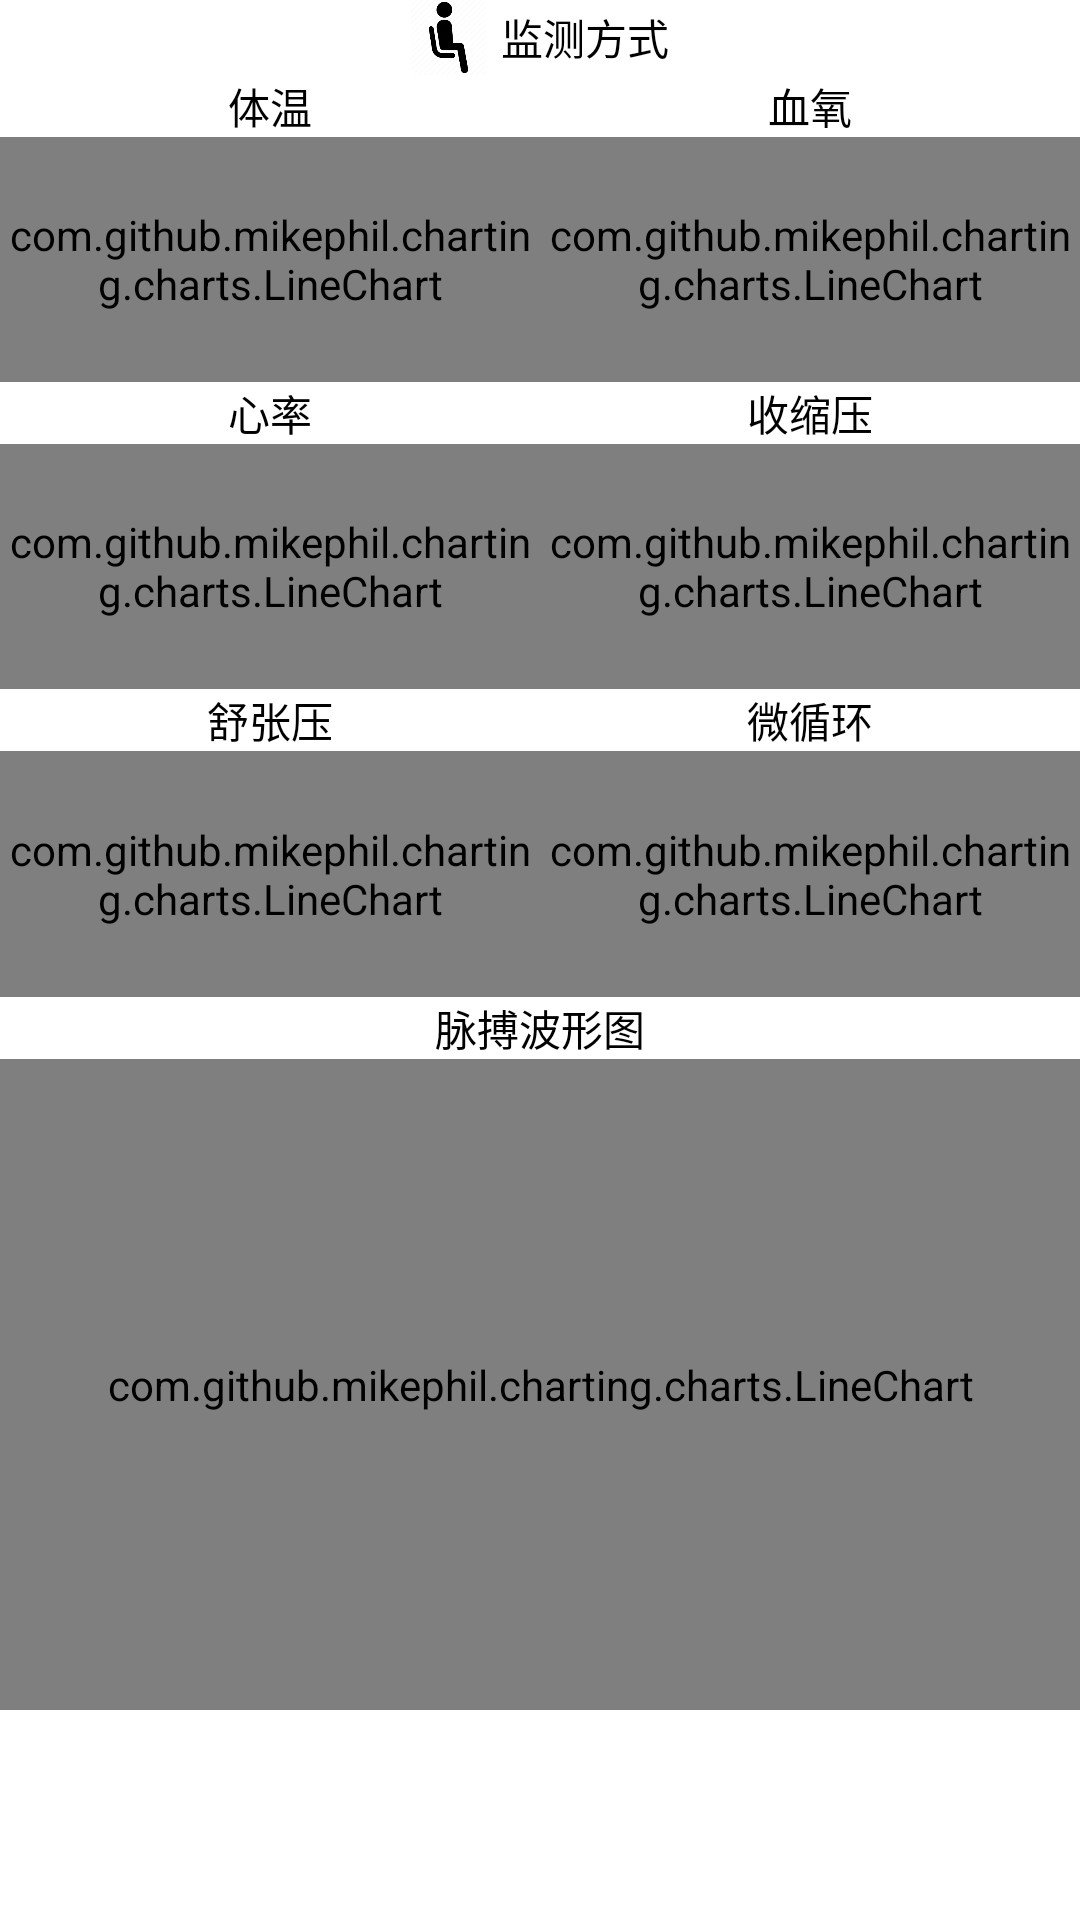

Reconstruct the res/layout file that produces this screen, plus the resources it refers to.
<!-- AndroidManifest.xml: application theme Theme.HealthApp -->
<!-- res/layout/fragment_data.xml -->
<?xml version="1.0" encoding="utf-8"?>
<LinearLayout
    xmlns:android="http://schemas.android.com/apk/res/android"
    xmlns:tools="http://schemas.android.com/tools"
    android:layout_width="match_parent"
    android:layout_height="match_parent"
    tools:context=".ui.healthData.HealthDataFragment"
    android:orientation="vertical">

    <LinearLayout
        android:layout_width="wrap_content"
        android:layout_height="wrap_content"
        android:layout_gravity="center"
        android:orientation="horizontal">

        <ImageView
            android:id="@+id/posture"
            android:src="@drawable/sitting"
            android:layout_gravity="center"
            android:layout_width="25dp"
            android:layout_height="25dp" />

        <TextView
            android:id="@+id/state"
            android:layout_width="wrap_content"
            android:layout_height="wrap_content"
            android:layout_gravity="center"
            android:textColor="@color/black"
            android:text="监测方式"
            android:layout_marginLeft="5dp"/>

    </LinearLayout>

    <LinearLayout
        android:layout_width="match_parent"
        android:layout_height="0dp"
        android:layout_weight="1"
        android:orientation="vertical">

        <LinearLayout
            android:layout_width="match_parent"
            android:layout_height="0dp"
            android:layout_weight="1"
            android:orientation="horizontal">

            <LinearLayout
                android:layout_width="0dp"
                android:layout_height="match_parent"
                android:layout_weight="1"
                android:orientation="vertical">

                <TextView
                    android:id="@+id/temp"
                    android:layout_width="match_parent"
                    android:layout_height="wrap_content"
                    android:text="体温"
                    android:textColor="@color/black"
                    android:gravity="center"/>

                <com.github.mikephil.charting.charts.LineChart
                    android:id="@+id/temp_chart"
                    android:layout_width="match_parent"
                    android:layout_height="match_parent"
                    android:layout_weight="1"/>

            </LinearLayout>

            <LinearLayout
                android:layout_width="0dp"
                android:layout_height="match_parent"
                android:layout_weight="1"
                android:orientation="vertical">

                <TextView
                    android:id="@+id/spo2"
                    android:layout_width="match_parent"
                    android:layout_height="wrap_content"
                    android:text="血氧"
                    android:textColor="@color/black"
                    android:gravity="center"/>

                <com.github.mikephil.charting.charts.LineChart
                    android:id="@+id/spo2_chart"
                    android:layout_width="match_parent"
                    android:layout_height="match_parent"
                    android:layout_weight="1"/>

            </LinearLayout>

        </LinearLayout>

        <LinearLayout
            android:layout_width="match_parent"
            android:layout_height="0dp"
            android:layout_weight="1"
            android:orientation="horizontal">

            <LinearLayout
                android:layout_width="0dp"
                android:layout_height="match_parent"
                android:layout_weight="1"
                android:orientation="vertical">

                <TextView
                    android:id="@+id/heart_rate"
                    android:layout_width="match_parent"
                    android:layout_height="wrap_content"
                    android:text="心率"
                    android:textColor="@color/black"
                    android:gravity="center"/>

                <com.github.mikephil.charting.charts.LineChart
                    android:id="@+id/heart_rate_chart"
                    android:layout_width="match_parent"
                    android:layout_height="match_parent"
                    android:layout_weight="1"/>

            </LinearLayout>

            <LinearLayout
                android:layout_width="0dp"
                android:layout_height="match_parent"
                android:layout_weight="1"
                android:orientation="vertical">

                <TextView
                    android:id="@+id/sp"
                    android:layout_width="match_parent"
                    android:layout_height="wrap_content"
                    android:text="收缩压"
                    android:textColor="@color/black"
                    android:gravity="center"/>

                <com.github.mikephil.charting.charts.LineChart
                    android:id="@+id/sp_chart"
                    android:layout_width="match_parent"
                    android:layout_height="match_parent"
                    android:layout_weight="1"/>

            </LinearLayout>

        </LinearLayout>

        <LinearLayout
            android:layout_width="match_parent"
            android:layout_height="0dp"
            android:layout_weight="1"
            android:orientation="horizontal">

            <LinearLayout
                android:layout_width="0dp"
                android:layout_height="match_parent"
                android:layout_weight="1"
                android:orientation="vertical">

                <TextView
                    android:id="@+id/dp"
                    android:layout_width="match_parent"
                    android:layout_height="wrap_content"
                    android:text="舒张压"
                    android:textColor="@color/black"
                    android:gravity="center"/>

                <com.github.mikephil.charting.charts.LineChart
                    android:id="@+id/dp_chart"
                    android:layout_width="match_parent"
                    android:layout_height="match_parent"
                    android:layout_weight="1"/>

            </LinearLayout>

            <LinearLayout
                android:layout_width="0dp"
                android:layout_height="match_parent"
                android:layout_weight="1"
                android:orientation="vertical">

                <TextView
                    android:id="@+id/mc"
                    android:layout_width="match_parent"
                    android:layout_height="wrap_content"
                    android:text="微循环"
                    android:textColor="@color/black"
                    android:gravity="center"/>

                <com.github.mikephil.charting.charts.LineChart
                    android:id="@+id/mc_chart"
                    android:layout_width="match_parent"
                    android:layout_height="match_parent"
                    android:layout_weight="1"/>

            </LinearLayout>

        </LinearLayout>

    </LinearLayout>

    <LinearLayout
        android:layout_width="match_parent"
        android:layout_height="0dp"
        android:layout_weight="1"
        android:orientation="vertical">

        <TextView
            android:layout_width="match_parent"
            android:layout_height="wrap_content"
            android:text="脉搏波形图"
            android:textColor="@color/black"
            android:gravity="center"/>

        <com.github.mikephil.charting.charts.LineChart
            android:id="@+id/ac_chart"
            android:layout_width="match_parent"
            android:layout_height="0dp"
            android:layout_weight="1"
            android:layout_marginBottom="70dp"/>

    </LinearLayout>

</LinearLayout>
<!-- resources referenced by this layout -->
<resources>
  <color name="black">#FF000000</color>
  <!-- drawable sitting: png bitmap (drawable, 3400 bytes) -->
  <style name="Theme.HealthApp" parent="Theme.MaterialComponents.DayNight.DarkActionBar">
          
          <item name="colorPrimary">@color/blue</item>
          <item name="colorPrimaryVariant">@color/blue</item>
          <item name="colorOnPrimary">@color/white</item>
          
          <item name="colorSecondary">@color/blue</item>
          <item name="colorSecondaryVariant">@color/teal_700</item>
          <item name="colorOnSecondary">@color/black</item>
          
          <item name="android:statusBarColor" tools:targetApi="l">?attr/colorPrimaryVariant</item>
          
      </style>
  <color name="blue">#FF00BFFF</color>
  <color name="white">#FFFFFFFF</color>
  <color name="teal_700">#FF018786</color>
</resources>
